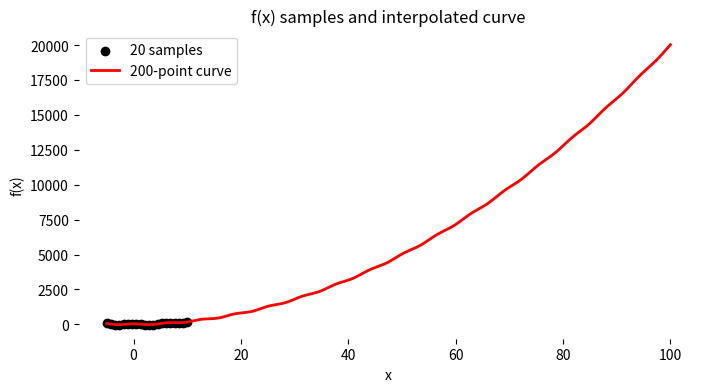

Generate this figure with matplotlib:
import matplotlib.pyplot as plt
import numpy as np


def f(x):
    return 2 * x**2 + 44 * np.cos(x)


# Task (a): 20 sample points from -5 to 10
x = np.linspace(-5, 10, 20)
y = f(x)

fig, ax = plt.subplots(figsize=(8, 4))
ax.scatter(x, y, color="black", label="20 samples")

# Task (b): 200 interpolated points from -5 to 100
x_dense = np.linspace(-5, 100, 200)
y_dense = f(x_dense)
ax.plot(x_dense, y_dense, color="red", linewidth=2, label="200-point curve")

ax.set_title("f(x) samples and interpolated curve")
ax.set_xlabel("x")
ax.set_ylabel("f(x)")
ax.legend()

# Remove spines
ax.spines["top"].set_color("none")
ax.spines["right"].set_color("none")
ax.spines["left"].set_color("none")
ax.spines["bottom"].set_color("none")

plt.show()
